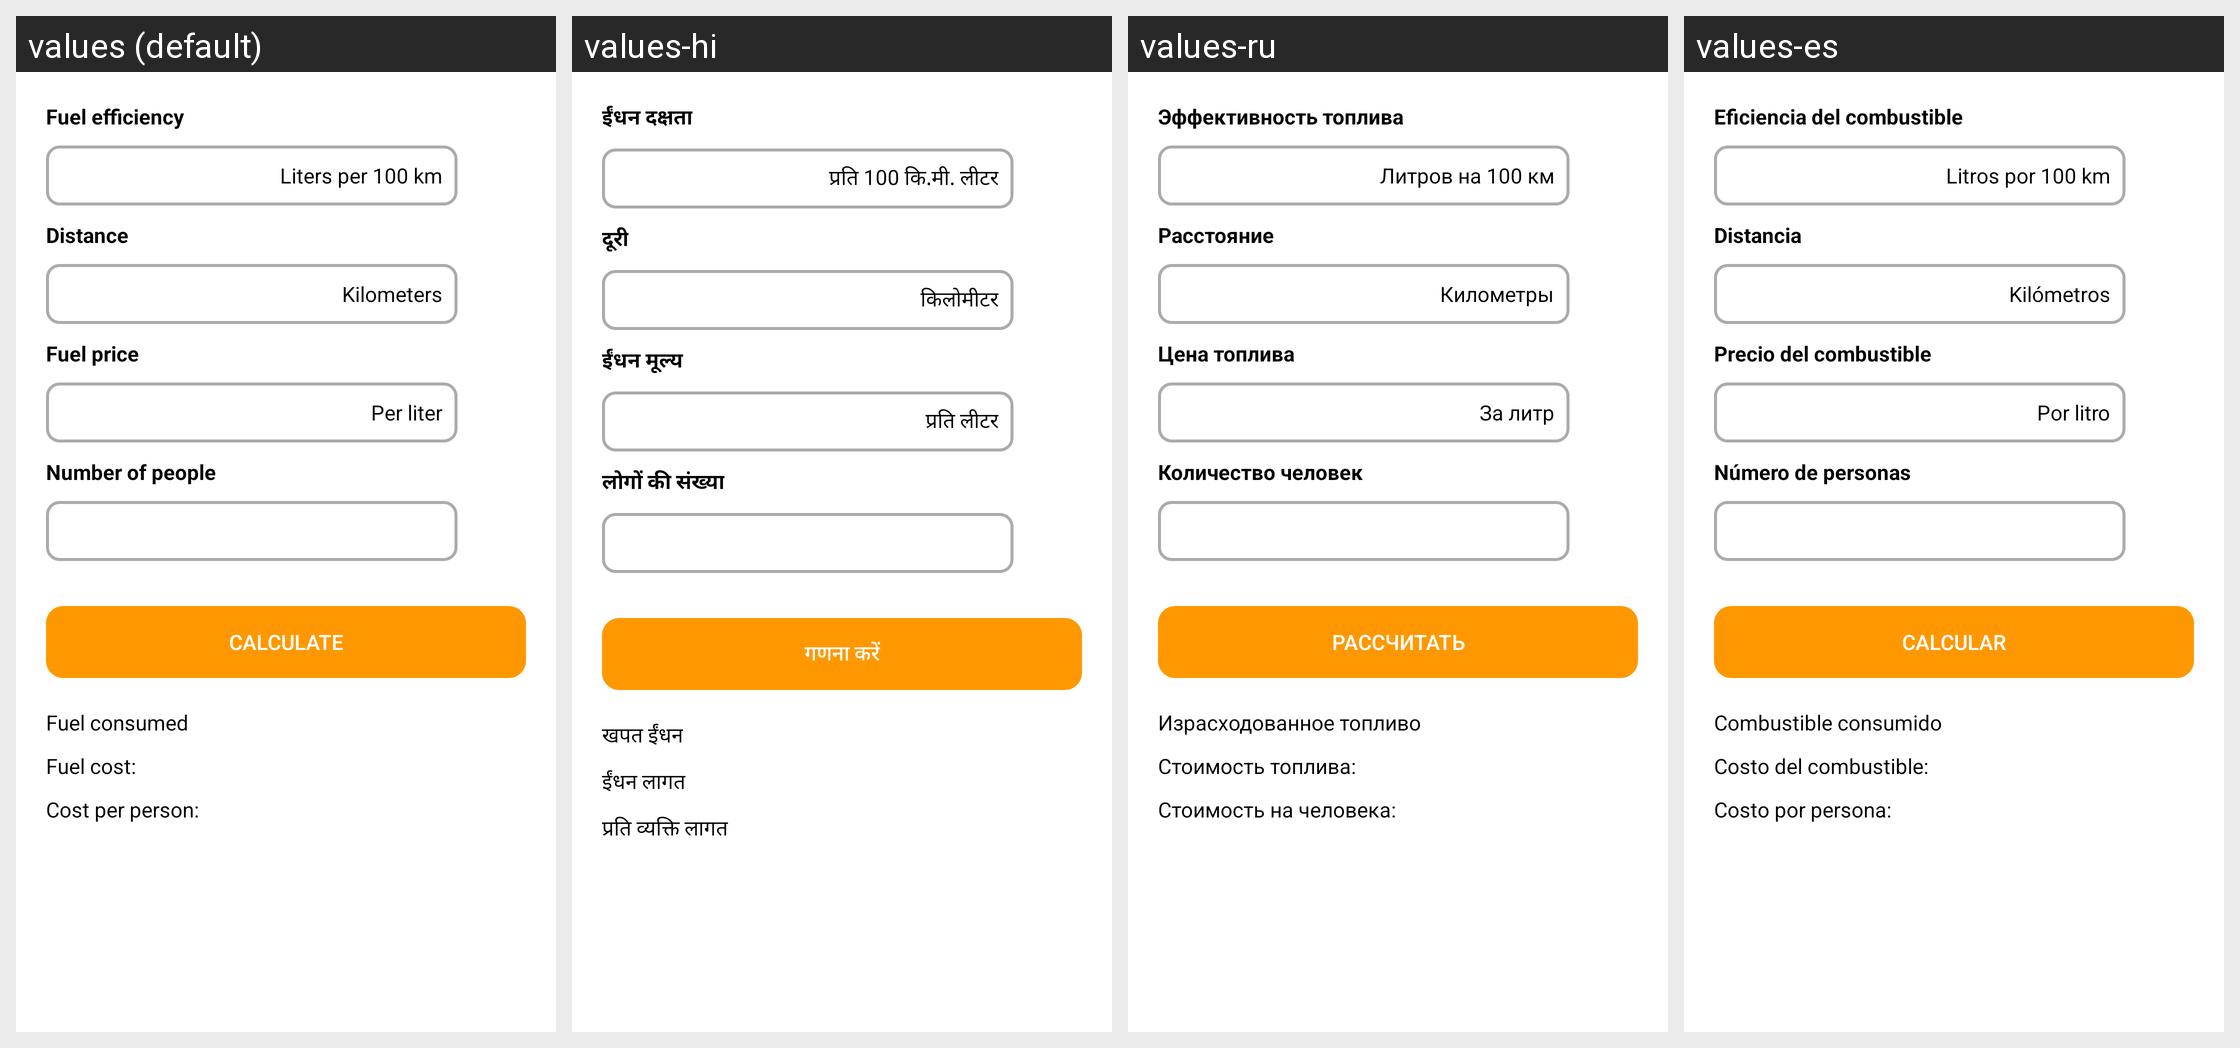

Translations of the strings shown on this Android screen, per locale in the grid:
Android screen res/layout/fragment_volumen.xml rendered under 4 locales, left to right: values (default), values-hi, values-ru, values-es. Device: Nexus 5 (rendered at 1080×1920; each locale shown at half size, 540×960, under a caption strip naming it); theme Theme.FuelCalculator.
Other locales in the repository, not shown: values-de, values-en, values-fr, values-it, values-pt.
Strings drawn on this screen, with the default value and each locale's value (text and hints the layout hard-codes, and strings that could not be matched under every locale, appear in the picture but are not listed):

eficiencia_del_combustible
  values: Fuel efficiency
  values-hi: ईंधन दक्षता
  values-ru: Эффективность топлива
  values-es: Eficiencia del combustible

litros_por_100_km
  values: Liters per 100 km
  values-hi: प्रति 100 कि.मी. लीटर
  values-ru: Литров на 100 км
  values-es: Litros por 100 km

distancia
  values: Distance
  values-hi: दूरी
  values-ru: Расстояние
  values-es: Distancia

kil_metros
  values: Kilometers
  values-hi: किलोमीटर
  values-ru: Километры
  values-es: Kilómetros

precio_del_combustible
  values: Fuel price
  values-hi: ईंधन मूल्य
  values-ru: Цена топлива
  values-es: Precio del combustible

por_litro
  values: Per liter
  values-hi: प्रति लीटर
  values-ru: За литр
  values-es: Por litro

n_mero_de_personas
  values: Number of people
  values-hi: लोगों की संख्या
  values-ru: Количество человек
  values-es: Número de personas

calcular
  values: CALCULATE
  values-hi: गणना करें
  values-ru: РАССЧИТАТЬ
  values-es: CALCULAR

combustible_consumido
  values: Fuel consumed
  values-hi: खपत ईंधन
  values-ru: Израсходованное топливо
  values-es: Combustible consumido

costo_del_combustible
  values: Fuel cost:
  values-hi: ईंधन लागत
  values-ru: Стоимость топлива:
  values-es: Costo del combustible:

costo_por_persona
  values: Cost per person:
  values-hi: प्रति व्यक्ति लागत
  values-ru: Стоимость на человека:
  values-es: Costo por persona:
